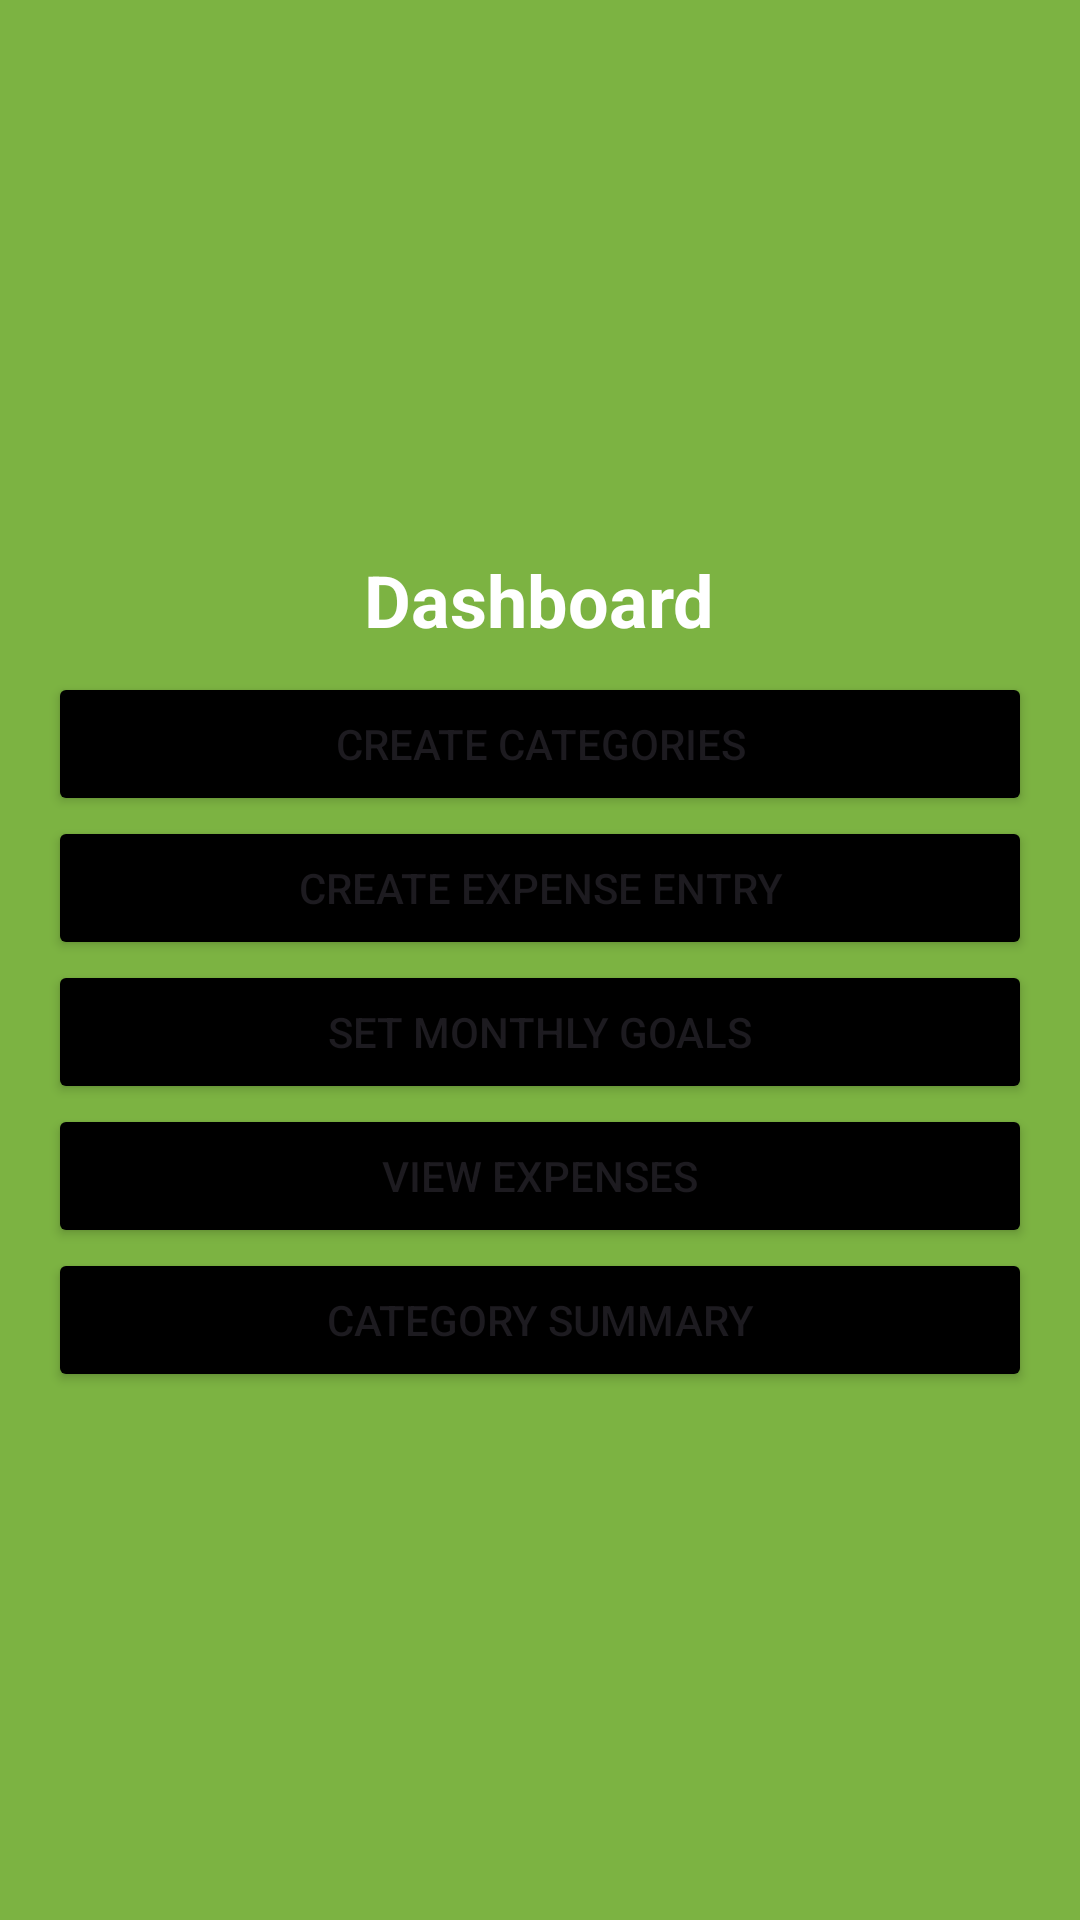

Android layout source for this screen:
<!-- AndroidManifest.xml: application theme Theme.MyApplicationBG -->
<!-- res/layout/activity_dashboard.xml -->
<?xml version="1.0" encoding="utf-8"?>
<LinearLayout xmlns:android="http://schemas.android.com/apk/res/android"
    android:id="@+id/main"
    android:layout_width="match_parent"
    android:layout_height="match_parent"
    android:background="#7CB342"
    android:gravity="center"
    android:orientation="vertical"
    android:padding="16dp">

    <TextView
        android:layout_width="wrap_content"
        android:layout_height="wrap_content"
        android:padding="8dp"
        android:text="Dashboard"
        android:textColor="@color/white"
        android:textSize="24sp"
        android:textStyle="bold" />

    <Button
        android:id="@+id/categoryButton"
        android:layout_width="match_parent"
        android:layout_height="wrap_content"
        android:backgroundTint="@color/black"
        android:text="Create Categories" />

    <Button
        android:id="@+id/expenseButton"
        android:layout_width="match_parent"
        android:layout_height="wrap_content"
        android:backgroundTint="@color/black"
        android:text="Create Expense Entry" />

    <Button
        android:id="@+id/goalButton"
        android:layout_width="match_parent"
        android:layout_height="wrap_content"
        android:backgroundTint="@color/black"
        android:text="Set Monthly Goals" />

    <Button
        android:id="@+id/viewExpensesButton"
        android:layout_width="match_parent"
        android:layout_height="wrap_content"
        android:backgroundTint="@color/black"
        android:text="View Expenses" />

    <Button
        android:id="@+id/categorySummaryButton"
        android:layout_width="match_parent"
        android:layout_height="wrap_content"
        android:backgroundTint="@color/black"
        android:text="Category Summary" />
</LinearLayout>
<!-- resources referenced by this layout -->
<resources>
  <style name="Theme.MyApplicationBG" parent="Base.Theme.MyApplicationBG" />
  <style name="Base.Theme.MyApplicationBG" parent="Theme.Material3.DayNight.NoActionBar">
          
          
      </style>
  <!-- not gathered from this repository: default colours our renderer supplied (Android Studio template values) -->
  <color name="black">#FF000000</color>
  <color name="white">#FFFFFFFF</color>
</resources>
